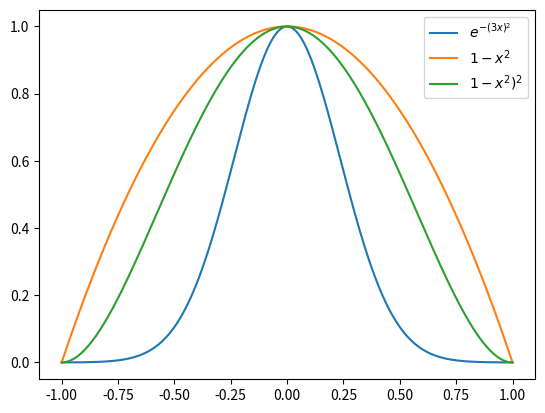

Write Python code to recreate this figure.
from matplotlib import pyplot as plt
import numpy as np

"""
x-0.5
x+0.5

"""
def gauss(x):
    return np.exp(-(3*x)**2)

def poly1(x):
    return 1-x**2

def poly2(x):
    return (1-x**2)**2

def poly4(x):
    return (x**2-1)**4

def polyd(x):
    return (1-x**2)**2 * (1+x**2)

def combind(fa, fb, fk):
    return lambda x: fa(x) * fk(x) + fb(x) * (1-fk(x))


f = combind(poly1, poly4, poly4)

t = np.linspace(-1.0, 1.0, 1000)
plt.plot(t, gauss(t), label='$e^{-(3x)^2}$')
plt.plot(t, poly1(t), label='$1-x^2$')
plt.plot(t, poly2(t), label='$1-x^2)^2$')
# plt.plot(t, poly4(t), label='$(1-x^2)^4$')
# plt.plot(t, polyd(t), label='$(1-x^2)^2(1+x^2)$')
# plt.plot(t, polyd(t), label='$(1-x^2)^2(1+x^2)$')
plt.legend()
plt.show()